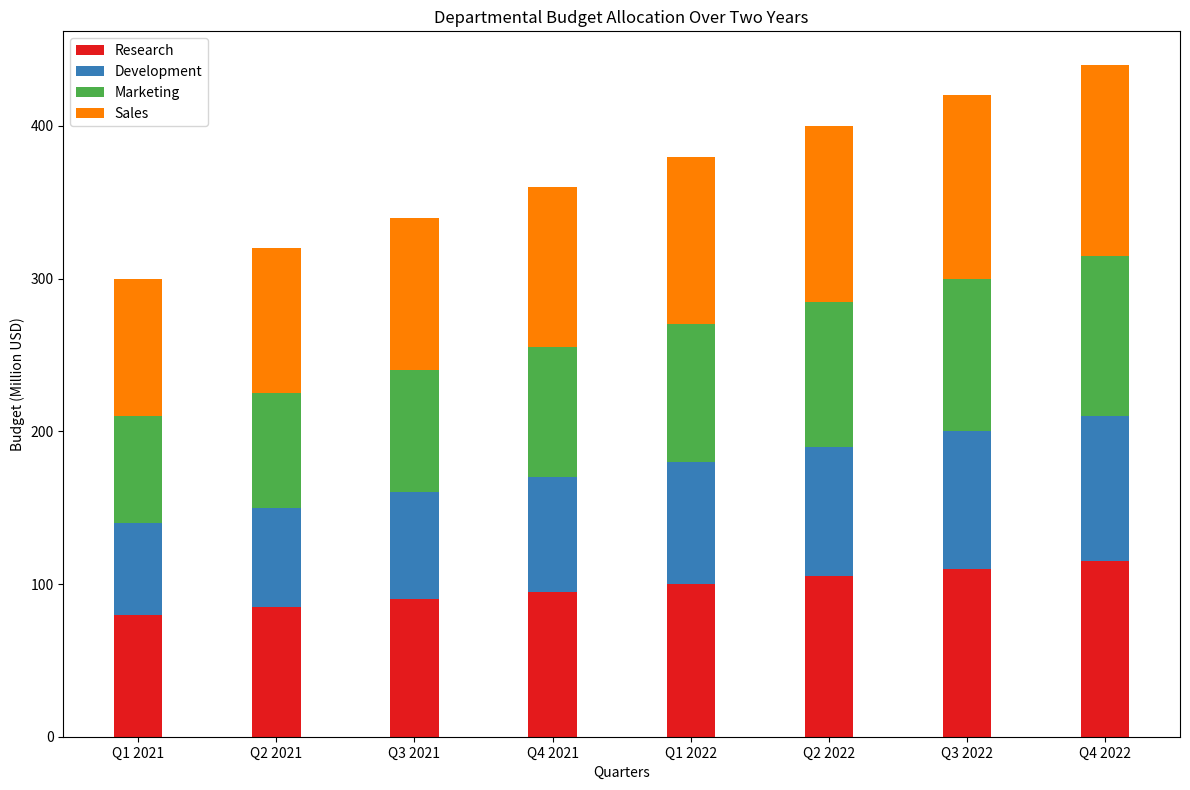

Write the Python code that produced this figure.

import matplotlib.pyplot as plt

# Data
quarters = ['Q1 2021', 'Q2 2021', 'Q3 2021', 'Q4 2021', 
            'Q1 2022', 'Q2 2022', 'Q3 2022', 'Q4 2022']
research = [80, 85, 90, 95, 100, 105, 110, 115]
development = [60, 65, 70, 75, 80, 85, 90, 95]
marketing = [70, 75, 80, 85, 90, 95, 100, 105]
sales = [90, 95, 100, 105, 110, 115, 120, 125]

# Colors
colors_research = '#e41a1c'
colors_development = '#377eb8'
colors_marketing = '#4daf4a'
colors_sales = '#ff7f00'

# Plotting
fig, ax = plt.subplots(figsize=(12, 8))  # Change the figure size

bar_width = 0.35  # Change the width of the bars

ax.bar(quarters, research, bar_width, label='Research', color=colors_research)
ax.bar(quarters, development, bar_width, bottom=research, label='Development', color=colors_development)
ax.bar(quarters, marketing, bar_width, bottom=[i+j for i,j in zip(research, development)], label='Marketing', color=colors_marketing)
ax.bar(quarters, sales, bar_width, bottom=[i+j+k for i,j,k in zip(research, development, marketing)], label='Sales', color=colors_sales)

ax.set_ylabel('Budget (Million USD)')
ax.set_title('Departmental Budget Allocation Over Two Years')
ax.set_xlabel('Quarters')
ax.legend()

plt.tight_layout()
plt.show()
